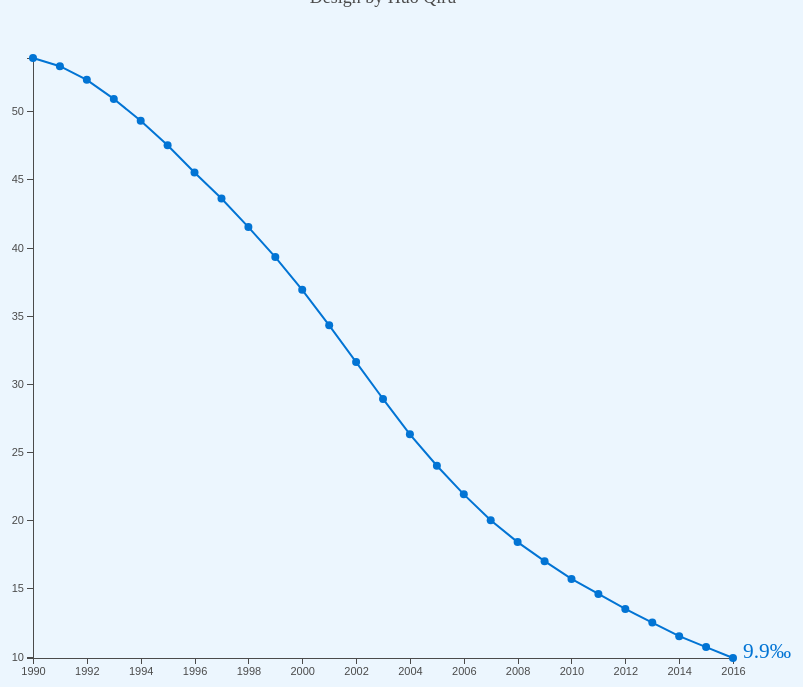
D3 v4 page, settled after 480 driven frames (8 s of simulated time); the page loaded 1 data file(s).


        var fullwidth = 900;
        var fullheight = 700;

        var margin = { top: 50, right: 100, bottom: 50, left: 100};

        var width = fullwidth - margin.left - margin.right;
        var height = fullheight - margin.top - margin.bottom;

        var svg = d3.select("body")
                    .append("svg")
                    .attr("width", fullwidth)
                    .attr("height", fullheight)
                    .append("g")
                    .attr("transform", "translate(" + margin.left + "," + margin.top + ")");

        var parseTime = d3.timeParse("%Y"),
            formatTime = d3.timeFormat("%Y");


        var xScale = d3.scaleTime()
                        .range([ 0, width]);

        var yScale = d3.scaleLinear()
                        .range([height, 0]);


        var xAxis = d3.axisBottom(xScale)
                        .ticks(15)
                        .tickFormat(function(d) {
                            return formatTime(d);
                        })
                        
        var yAxis = d3.axisLeft(yScale);

        var line = d3.line()
                        .x(function(d) {
                            return xScale(d.year);
                        })
                        .y(function(d) {
                            return yScale(d.under_five_mortality_rate);
                        });


        var radius = 4;

        var tooltip = d3.select("body")
                        .append("div")
                        .attr("class", "tooltip");


        d3.csv("under-five_mortality_rate.csv", function(error, data) {

            if (error) throw error;
            
            data.forEach(function(d){ 
                d.year = parseTime(d.year); 
                d.under_five_mortality_rate = +d.under_five_mortality_rate;
            });

            xScale.domain(d3.extent(data, function(d){
                    return d.year;
            }));
            yScale.domain(d3.extent(data, function(d){
                return d.under_five_mortality_rate;
            }))
           
            // Line:
            svg.datum(data)
                .append("path")
                .attr("class", "line usa")
                .attr("d", line)  
                .attr("fill", "none")
                .attr("stroke", "#0274d4")
                .attr("stroke-width", 2);

            var lastItem = data[data.length - 1];

            svg.append("text")
                .attr("x", xScale(lastItem.year) + 10)
                .attr("y", yScale(lastItem.under_five_mortality_rate))
                .attr("class", "label")
                .text((lastItem.under_five_mortality_rate) + "‰"); 

            svg.append("g")
                .attr("class", "y axis")
                .call(yAxis);

            svg.append("g")
                .attr("class", "x axis")
                .attr("transform", "translate(0," + height + ")")
                .call(xAxis);
        
        //var data2 = d3.range(15);//辅助线

        //var p = 40;//内边距
           // ix = d3.scale.linear().domain([0, 1]).range([p, fullwidth - p]),
           // iy = d3.scale.linear().domain([0, 1]).range([fullheight - p, p]);
            
       // var innerline = svg.selectAll(".innerline")//接着做辅助线
           // .data(ix.ticks(15))
           // .enter()
            //.append("g")
            //.attr("class", "innerline");   

           // innerline.append("path")//辅助线
               // .attr("x1", ix)
               // .attr("x2", ix)
               // .attr("y1", p)
               //.attr("y2", fullheight - p - 1);
               // .attr("stroke-dasharray",5)
            
           // innerline.append("path")//辅助线
                //.attr("y1", iy)
               // .attr("y2", iy)
               // .attr("x1", p)
                //.attr("x2", fullwidth - p + 1);
               // .attr("stroke-dasharray",5)

            // circles:
            var circles = svg.selectAll("circle")
                                .data(data)
                                .enter()
                                .append("circle");

            circles.attr("cx", function(d) {
                        return xScale(d.year);
                    })
                    .attr("cy", function(d) {
                        return yScale(d.under_five_mortality_rate);
                    })
                    .attr("r", radius)
                    .attr("class","circle")
                    .attr("fill", "#0274d4");

            circles
                .on("mouseover", mouseoverFunc) 
                .on("mousemove", mousemoveFunc) 
                .on("mouseout", mouseoutFunc); 

        });
        

        function mouseoverFunc(d) {
            tooltip
                .style("display", null) 
                .html("<p>" + formatTime(d.year) + "'s under-five mortalityrate: " + d.under_five_mortality_rate + " ‰</p>");

            d3.select(this)
                .attr("r", radius * 2);
        }

        function mousemoveFunc(d) {
           
            tooltip
                .style("top", (d3.event.pageY - 10) + "px" )
                .style("left", (d3.event.pageX + 10) + "px");
        }

        function mouseoutFunc(d) {
            tooltip.style("display", "none"); 

            d3.selectAll(".circle")
                .attr("r", radius);
        }

    

### data: under-five_mortality_rate.csv
year, under_five_mortality_rate
1990, 53.9
1991, 53.3
1992, 52.3
1993, 50.9
1994, 49.3
1995, 47.5
1996, 45.5
1997, 43.6
1998, 41.5
1999, 39.3
2000, 36.9
2001, 34.3
2002, 31.6
2003, 28.9
2004, 26.3
2005, 24
2006, 21.9
2007, 20
2008, 18.4
2009, 17
2010, 15.7
2011, 14.6
2012, 13.5
2013, 12.5
2014, 11.5
2015, 10.7
2016, 9.9